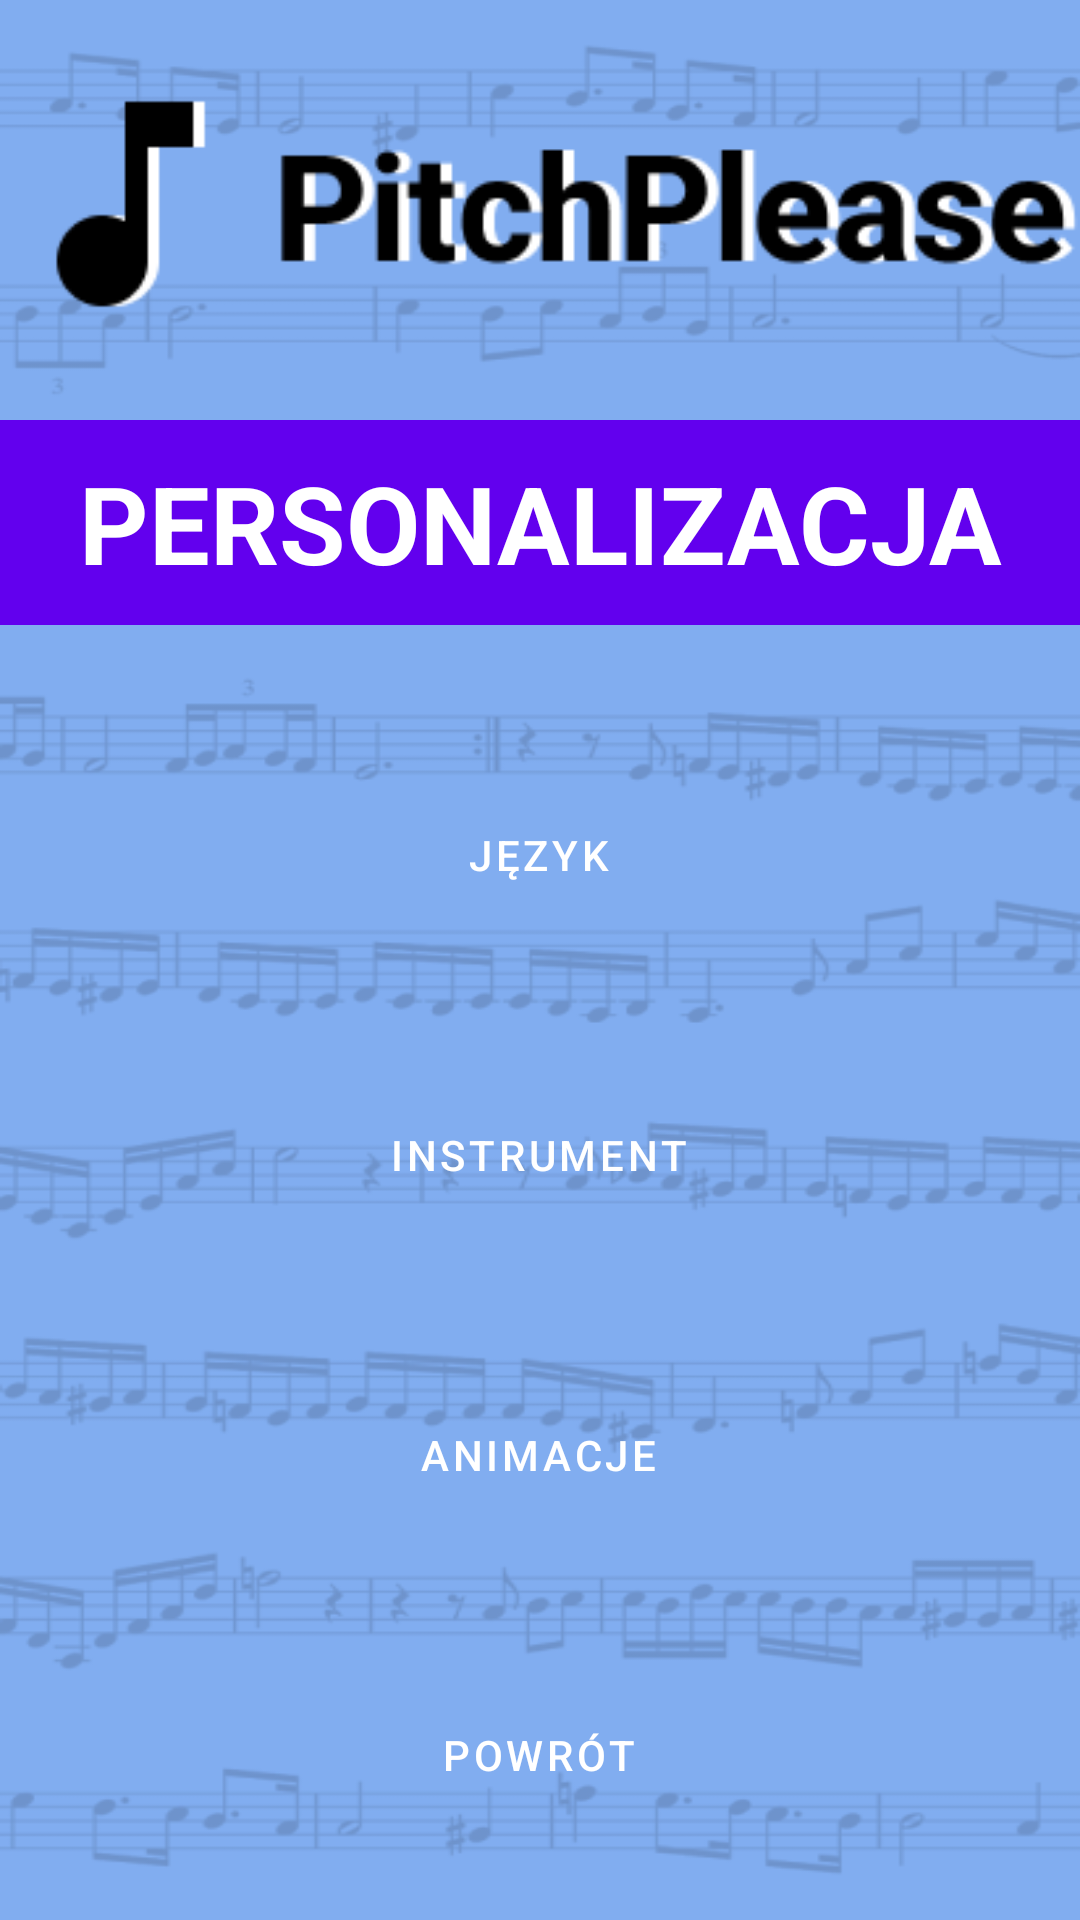

Here is an Android app screen rendered from its layout file. Give the layout XML and the strings, colors and styles it references.
<!-- AndroidManifest.xml: application theme Theme.PitchPlease -->
<!-- res/layout/activity_personalization.xml -->
<?xml version="1.0" encoding="utf-8"?>
<androidx.constraintlayout.widget.ConstraintLayout xmlns:android="http://schemas.android.com/apk/res/android"
    xmlns:app="http://schemas.android.com/apk/res-auto"
    xmlns:tools="http://schemas.android.com/tools"
    android:layout_width="match_parent"
    android:layout_height="match_parent"
    android:background="@drawable/background"
    tools:context=".Personalization">

    <ImageView
        android:id="@+id/imageView5"
        android:layout_width="wrap_content"
        android:layout_height="wrap_content"
        android:layout_marginTop="20dp"
        app:layout_constraintEnd_toEndOf="parent"
        app:layout_constraintStart_toStartOf="parent"
        app:layout_constraintTop_toTopOf="parent"
        app:srcCompat="@drawable/logo" />

    <Button
        android:id="@+id/button_return_personalization"
        style="@style/Widget.MaterialComponents.Button"
        android:layout_width="0dp"
        android:layout_height="70dp"
        android:layout_marginStart="85dp"
        android:layout_marginTop="550dp"
        android:layout_marginEnd="86dp"
        android:onClick="onClickedBack"
        android:text="powrót"
        app:cornerRadius="35dp"
        app:layout_constraintEnd_toEndOf="parent"
        app:layout_constraintStart_toStartOf="parent"
        app:layout_constraintTop_toTopOf="parent" />

    <Button
        android:id="@+id/button_animations_personalization"
        style="@style/Widget.MaterialComponents.Button"
        android:layout_width="0dp"
        android:layout_height="70dp"
        android:layout_marginStart="85dp"
        android:layout_marginTop="450dp"
        android:layout_marginEnd="86dp"
        android:text="animacje"
        app:cornerRadius="35dp"
        app:layout_constraintEnd_toEndOf="parent"
        app:layout_constraintStart_toStartOf="parent"
        app:layout_constraintTop_toTopOf="parent" />

    <Button
        android:id="@+id/button_instrument_personalization"
        style="@style/Widget.MaterialComponents.Button"
        android:layout_width="0dp"
        android:layout_height="70dp"
        android:layout_marginStart="85dp"
        android:layout_marginTop="350dp"
        android:layout_marginEnd="86dp"
        android:text="instrument"
        app:cornerRadius="35dp"
        app:layout_constraintEnd_toEndOf="parent"
        app:layout_constraintStart_toStartOf="parent"
        app:layout_constraintTop_toTopOf="parent" />

    <Button
        android:id="@+id/button_lang_personalization"
        style="@style/Widget.MaterialComponents.Button"
        android:layout_width="0dp"
        android:layout_height="70dp"
        android:layout_marginStart="85dp"
        android:layout_marginTop="250dp"
        android:layout_marginEnd="86dp"
        android:text="język"
        app:cornerRadius="35dp"
        app:layout_constraintEnd_toEndOf="parent"
        app:layout_constraintStart_toStartOf="parent"
        app:layout_constraintTop_toTopOf="parent" />

    <TextView
        android:id="@+id/header_personalization"
        android:layout_width="0dp"
        android:layout_height="wrap_content"
        android:layout_marginTop="140dp"
        android:background="@color/purple_500"
        android:paddingTop="10dp"
        android:paddingBottom="10dp"
        android:text="PERSONALIZACJA"
        android:textAlignment="center"
        android:textColor="#FFFFFF"
        android:textSize="36sp"
        android:textStyle="bold"
        app:layout_constraintEnd_toEndOf="parent"
        app:layout_constraintStart_toStartOf="parent"
        app:layout_constraintTop_toTopOf="parent" />
</androidx.constraintlayout.widget.ConstraintLayout>
<!-- resources referenced by this layout -->
<resources>
  <!-- drawable background: png bitmap (drawable, 76309 bytes) -->
  <!-- drawable logo: png bitmap (drawable, 4776 bytes) -->
  <style name="Theme.PitchPlease" parent="Theme.MaterialComponents.DayNight.DarkActionBar">
          
          <item name="colorPrimary">@color/purple_500</item>
          <item name="colorPrimaryVariant">@color/purple_700</item>
          <item name="colorOnPrimary">@color/white</item>
          
          <item name="colorSecondary">@color/teal_200</item>
          <item name="colorSecondaryVariant">@color/teal_700</item>
          <item name="colorOnSecondary">@color/black</item>
          
          <item name="android:statusBarColor" tools:targetApi="l">?attr/colorPrimaryVariant</item>
          
      </style>
  <!-- not gathered from this repository: default colours our renderer supplied (Android Studio template values) -->
  <color name="purple_500">#FF6200EE</color>
  <color name="purple_700">#FF3700B3</color>
  <color name="teal_200">#FF03DAC5</color>
  <color name="teal_700">#FF018786</color>
  <color name="black">#FF000000</color>
  <color name="white">#FFFFFFFF</color>
</resources>
